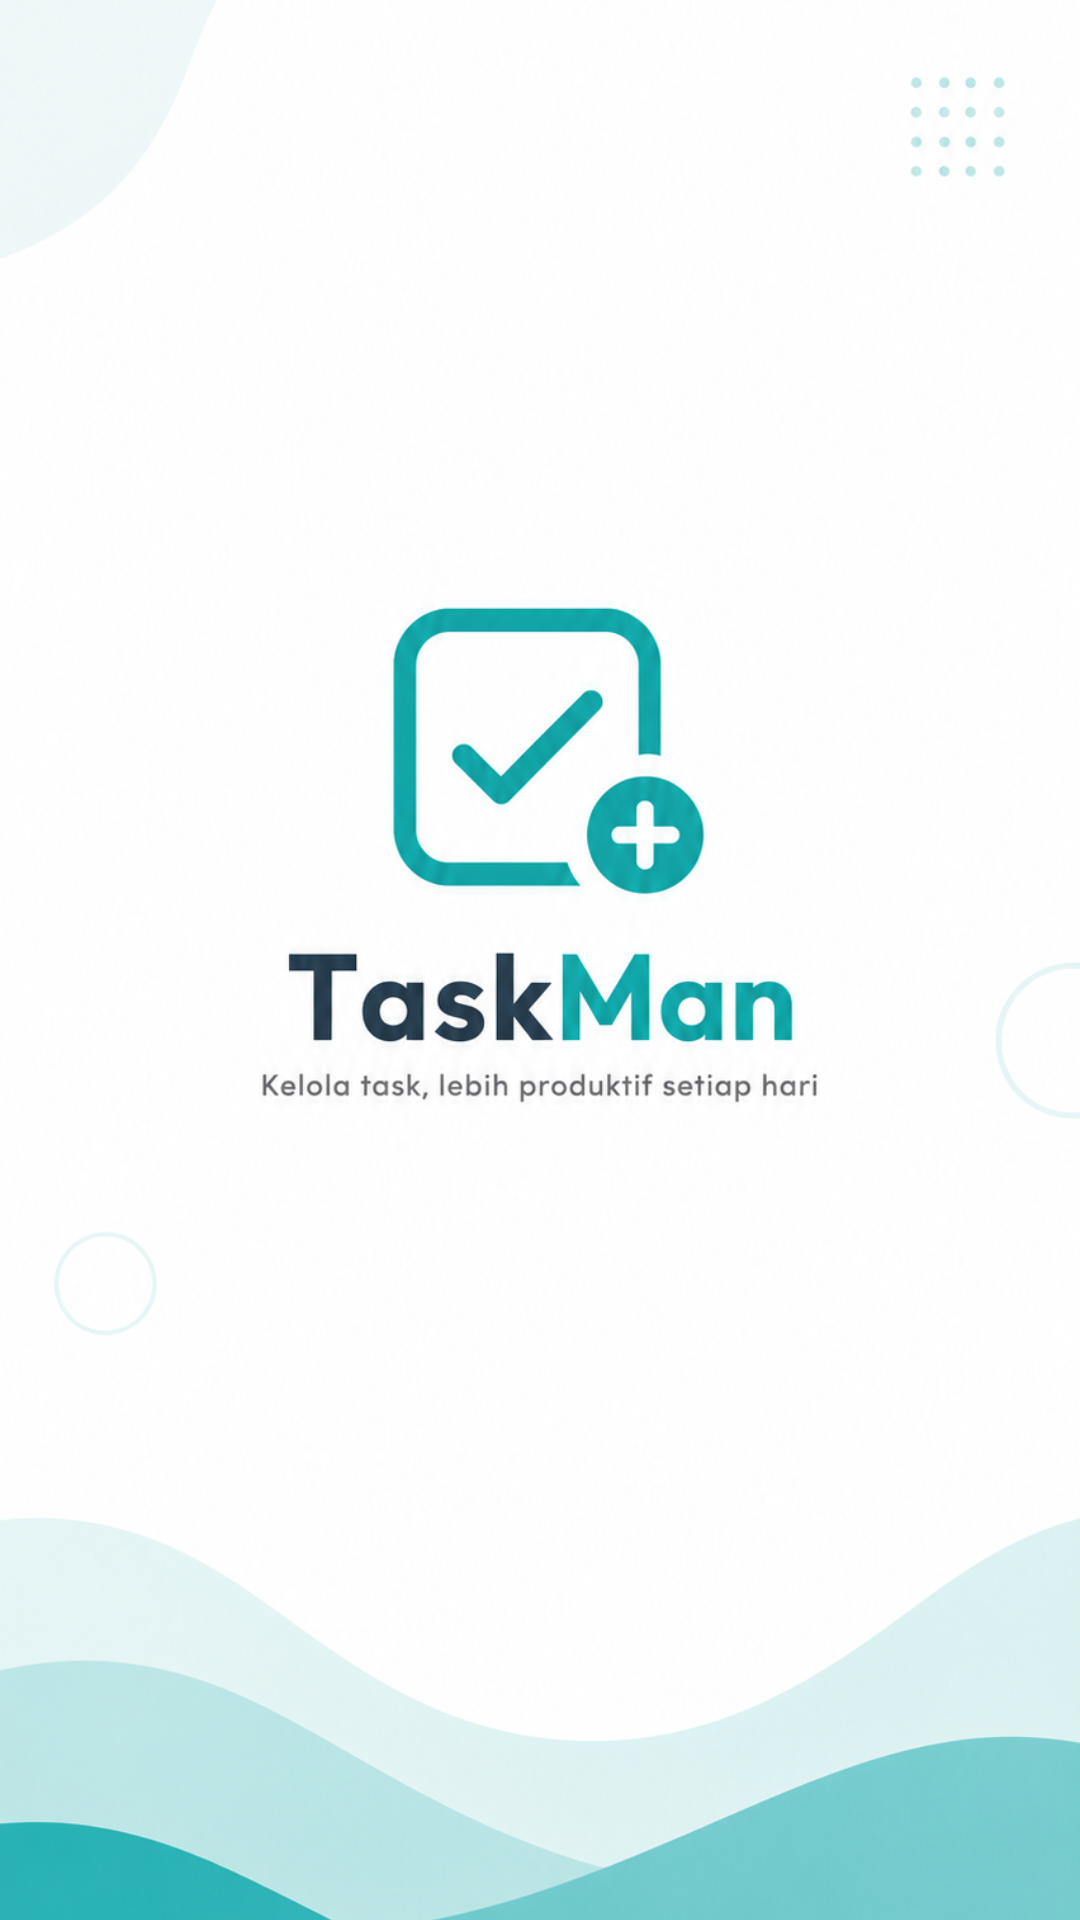

Write the Android layout XML for this screen, with the resource values it uses.
<!-- AndroidManifest.xml: application theme Theme.TaskMan -->
<!-- res/layout/activity_splash.xml -->
<?xml version="1.0" encoding="utf-8"?>
<RelativeLayout xmlns:android="http://schemas.android.com/apk/res/android"
    xmlns:app="http://schemas.android.com/apk/res-auto"
    xmlns:tools="http://schemas.android.com/tools"
    android:background="@color/white"
    android:layout_width="match_parent"
    android:layout_height="match_parent"
    tools:context=".SplashActivity">

    <ImageView
        android:layout_width="match_parent"
        android:layout_height="match_parent"
        android:layout_centerInParent="true"
        android:src="@drawable/bg_splash"
        android:scaleType="centerCrop"/>

</RelativeLayout>
<!-- resources referenced by this layout -->
<resources>
  <color name="white">#FFFFFF</color>
  <!-- drawable bg_splash: png bitmap (drawable, 803229 bytes) -->
  <style name="Theme.TaskMan" parent="Theme.MaterialComponents.Light.NoActionBar">
  
          <item name="colorPrimary">@color/primary</item>
          <item name="colorPrimaryVariant">@color/primary_dark</item>
          <item name="colorSecondary">@color/primary_light</item>
          <item name="colorOnPrimary">@color/white</item>
  
          
          <item name="android:windowBackground">@color/white</item>
  
          
          <item name="android:statusBarColor">@color/primary</item>
          <item name="android:windowLightStatusBar">true</item>
          
          <item name="fontFamily">@font/poppins</item>
          <item name="android:fontFamily">@font/poppins</item>
          <item name="android:textColor">@color/text_primary</item>
      </style>
  <color name="primary">#24B1B1</color>
  <color name="primary_dark">#1F9A9A</color>
  <color name="primary_light">#DDF7F7</color>
  <color name="text_primary">#1F2937</color>
</resources>
